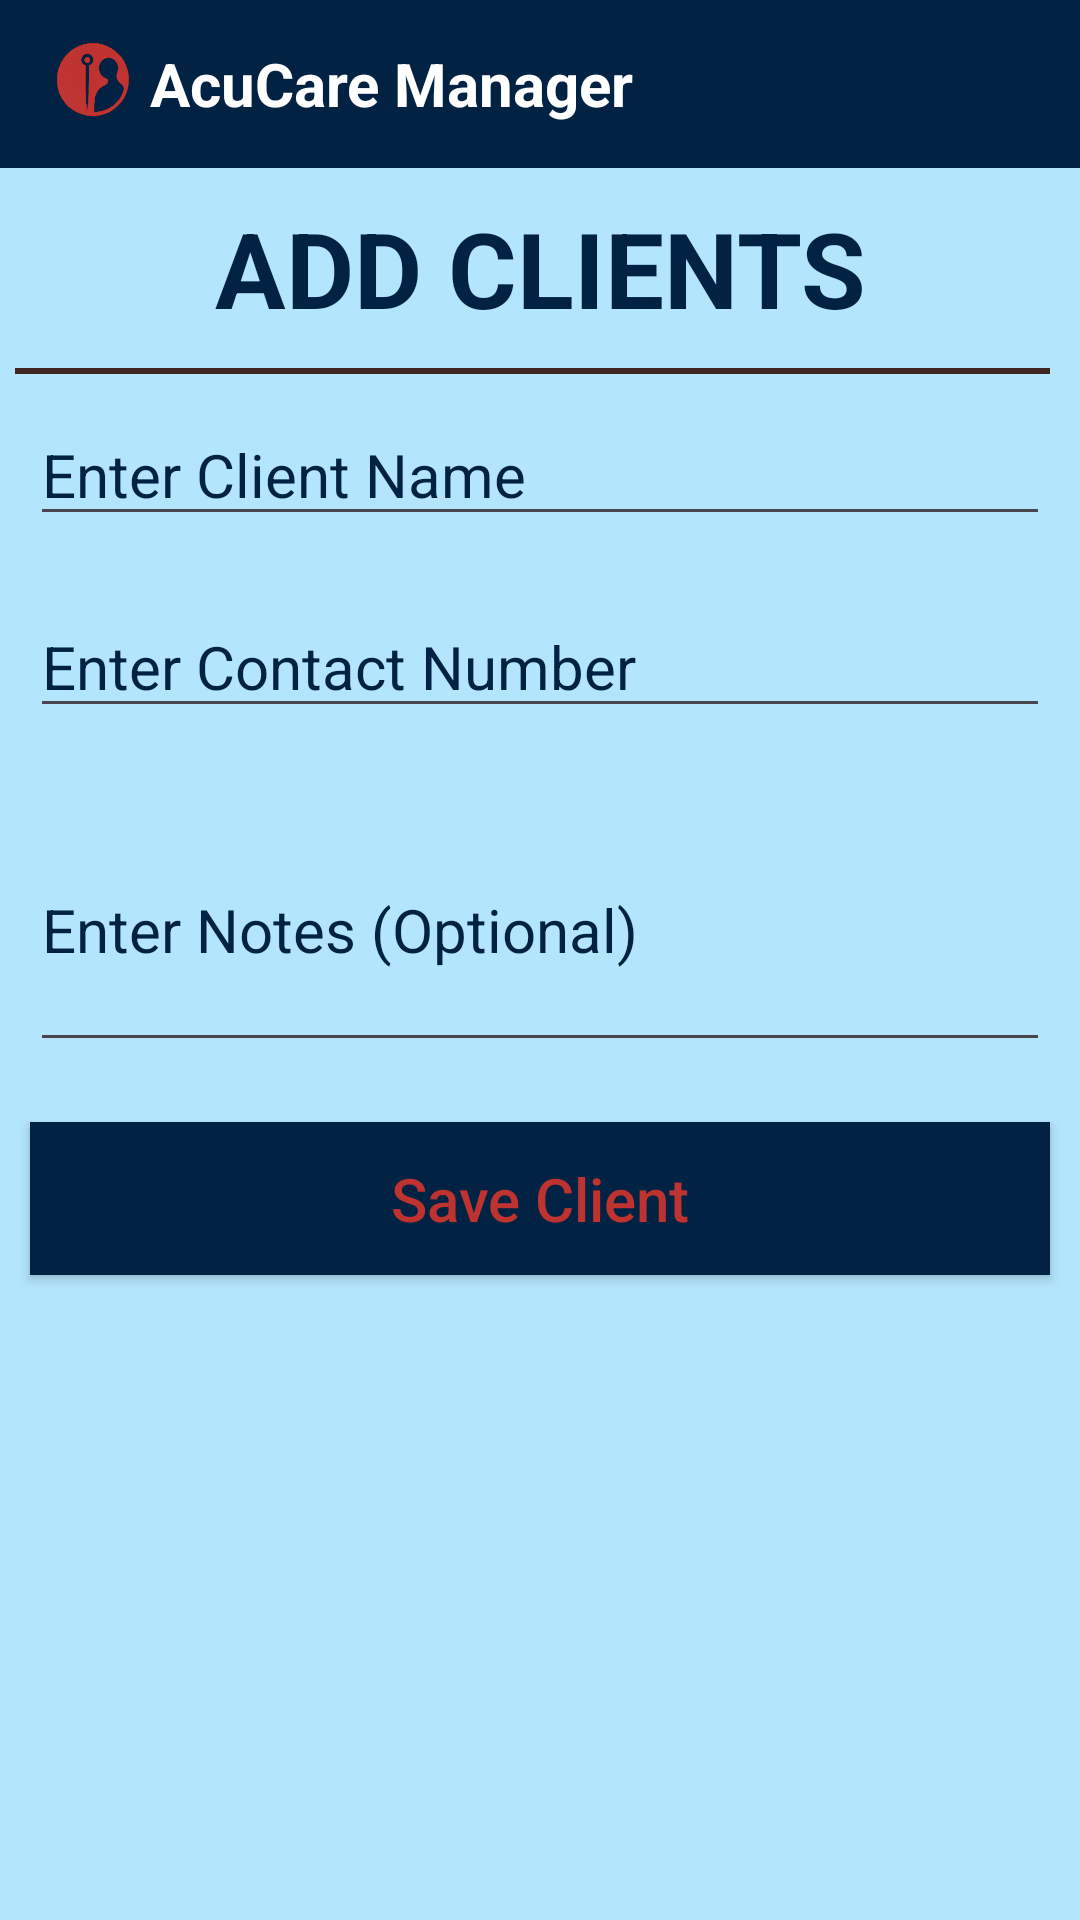

Reconstruct the res/layout file that produces this screen, plus the resources it refers to.
<!-- AndroidManifest.xml: application theme Theme.AcuCareManager -->
<!-- res/layout/activity_add_client.xml -->
<?xml version="1.0" encoding="utf-8"?>
<LinearLayout xmlns:android="http://schemas.android.com/apk/res/android"
    xmlns:app="http://schemas.android.com/apk/res-auto"
    xmlns:tools="http://schemas.android.com/tools"
    android:layout_width="match_parent"
    android:layout_height="match_parent"
    tools:context=".loginandregister.PasswordReset"
    android:orientation="vertical"
    android:background="@color/lightBlue">
    <androidx.appcompat.widget.Toolbar
        xmlns:android="http://schemas.android.com/apk/res/android"
        android:layout_width="match_parent"
        android:layout_height="wrap_content"
        android:background="@color/blue"
        android:minHeight="@dimen/abc_action_bar_default_height_material">

        <ImageView
            android:layout_width="30dp"
            android:layout_height="30dp"
            android:layout_gravity="left"
            android:src="@drawable/small" />

        <TextView
            android:layout_width="wrap_content"
            android:layout_height="wrap_content"
            android:layout_marginLeft="20dp"
            android:text="AcuCare Manager"
            android:textColor="@color/white"
            android:textSize="20sp"
            android:textStyle="bold" />
    </androidx.appcompat.widget.Toolbar>
    <TextView
        style="@style/textView"
        android:layout_width="match_parent"
        android:layout_height="wrap_content"
        android:text="ADD CLIENTS"
        android:textSize="35sp"
        android:id="@+id/login_tv"
        android:layout_marginTop="15dp"
        android:textStyle="bold"
        android:gravity="center"
        />
    <View
        android:layout_marginLeft="5dp"
        android:layout_marginRight="10dp"
        android:layout_width="match_parent"
        android:layout_height="2dp"
        android:background="@color/darkbrown"/>
    <EditText
        style="@style/textView"
        android:id="@+id/etClientName"
        android:layout_width="match_parent"
        android:layout_height="wrap_content"
        android:hint="Enter Client Name"
        android:inputType="textPersonName"
        android:layout_marginTop="10dp"/>

    <EditText
        style="@style/textView"
        android:id="@+id/etClientContact"
        android:layout_width="match_parent"
        android:layout_height="wrap_content"
        android:hint="Enter Contact Number"
        android:inputType="phone"
        android:layout_marginTop="10dp"/>

    <EditText
        style="@style/textView"
        android:id="@+id/etClientNotes"
        android:layout_width="match_parent"
        android:layout_height="wrap_content"
        android:hint="Enter Notes (Optional)"
        android:inputType="textMultiLine"
        android:minLines="3"
        android:layout_marginTop="10dp"/>

    <androidx.appcompat.widget.AppCompatButton
        style="@style/Button"
        android:id="@+id/btnSaveClient"
        android:layout_width="match_parent"
        android:layout_height="wrap_content"
        android:text="Save Client"
        android:layout_marginTop="20dp"
        android:padding="12dp"
        android:textAllCaps="false"/>

</LinearLayout>
<!-- resources referenced by this layout -->
<resources>
  <color name="blue">#012242</color>
  <color name="darkbrown">#3E2723</color>
  <color name="lightBlue">#B3E5FC</color>
  <color name="white">#FFFFFFFF</color>
  <!-- drawable small: png bitmap (drawable, 65309 bytes) -->
  <style name="Button">
          <item name="materialButtonStyle">@style/Widget.AppCompat.Button</item>S
          <item name="android:background">@color/blue</item>
          <item name="android:textSize">20sp</item>
          <item name="android:textColor">@color/red</item>
          <item name="android:layout_marginTop">10dp</item>
          <item name="android:layout_margin">10dp</item>
      </style>
  <style name="textView">
  
          <item name="android:layout_margin">10dp</item>
          <item name="android:textSize">20sp</item>
          <item name="android:textColor">@color/blue</item>
          <item name="android:textColorHint">@color/blue</item>
      </style>
  <style name="Theme.AcuCareManager" parent="Base.Theme.AcuCareManager" />
  <color name="red">#BE3330</color>
  <style name="Base.Theme.AcuCareManager" parent="Theme.Material3.DayNight.NoActionBar">
          
          
      </style>
</resources>
